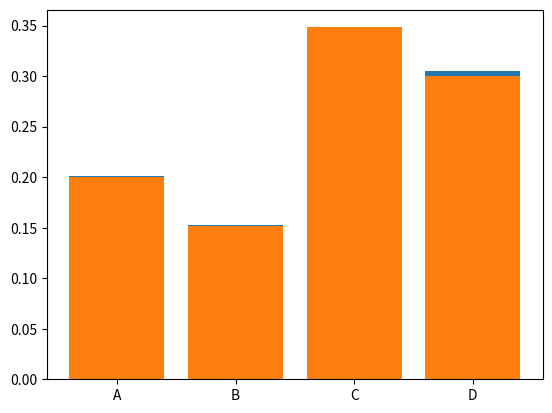

Recreate this plot in Python.
"""
Sampling with weights: Lyft
Say we are given a list of several categories
(for example, the strings: A, B, C, and D) and want to sample from a
list of such categories according to a particular weighting scheme.
Such an example would be: for 100 items total,
we want to see A 20% of the time, B 15% of the time, C 35% of the time,
and D 30% of the time. How do we simulate this?
What if we care about an arbitrary number of categories and about memory usage?
"""

from typing import Dict, Callable, Tuple
import random
import matplotlib.pyplot as plt


def sample_weights_inefficient(categories: Dict[str, int], num_items: int) -> Callable:
    items = list()
    for category, percentage in categories.items():
        num_items_for_category = [category] * round((percentage / num_items) * 100)
        items.extend(num_items_for_category)

    def sampler() -> str:
        return random.choice(items)

    return sampler


def assign_ranges(categories: Dict[str, int], num_items: int) -> Dict[Tuple[int, int], str]:
    low = 1
    ranges = dict()
    for category, percentage in categories.items():
        num_items_for_category = round((percentage / num_items) * 100)
        ranges[(low, low + num_items_for_category - 1)] = category
        low = low + num_items_for_category
    return ranges


def sample_weights_efficient(categories: Dict[str, int], num_items: int) -> Callable:
    assert sum(categories.values()) == 100
    ranges = assign_ranges(categories, num_items)

    def sampler() -> str:
        random_int = random.randrange(1, 101)
        for (low, high), category in ranges.items():
            if low <= random_int <= high:
                return category
    return sampler


def empirical_test(sampler: Callable, num_samples: int) -> Dict[str, float]:
    samples = dict()
    for _ in range(num_samples):
        sample = sampler()
        samples[sample] = samples.get(sample, 0) + 1
    return {key: float(value) / num_samples for key, value in samples.items()}


def main():
    categories = {
        "A": 20,
        "B": 15,
        "C": 35,
        "D": 30
    }

    sampler_one = sample_weights_inefficient(
        categories=categories,
        num_items=100
    )

    sampler_two = sample_weights_efficient(
        categories=categories,
        num_items=100
    )

    test_one = empirical_test(sampler_one, 10000)
    test_two = empirical_test(sampler_two, 10000)

    x_axis = test_one.keys()

    plt.bar(x_axis, [test_one[x] for x in x_axis])
    plt.show()
    plt.bar(x_axis, [test_two[x] for x in x_axis])
    plt.show()


if __name__ == "__main__":
    main()
